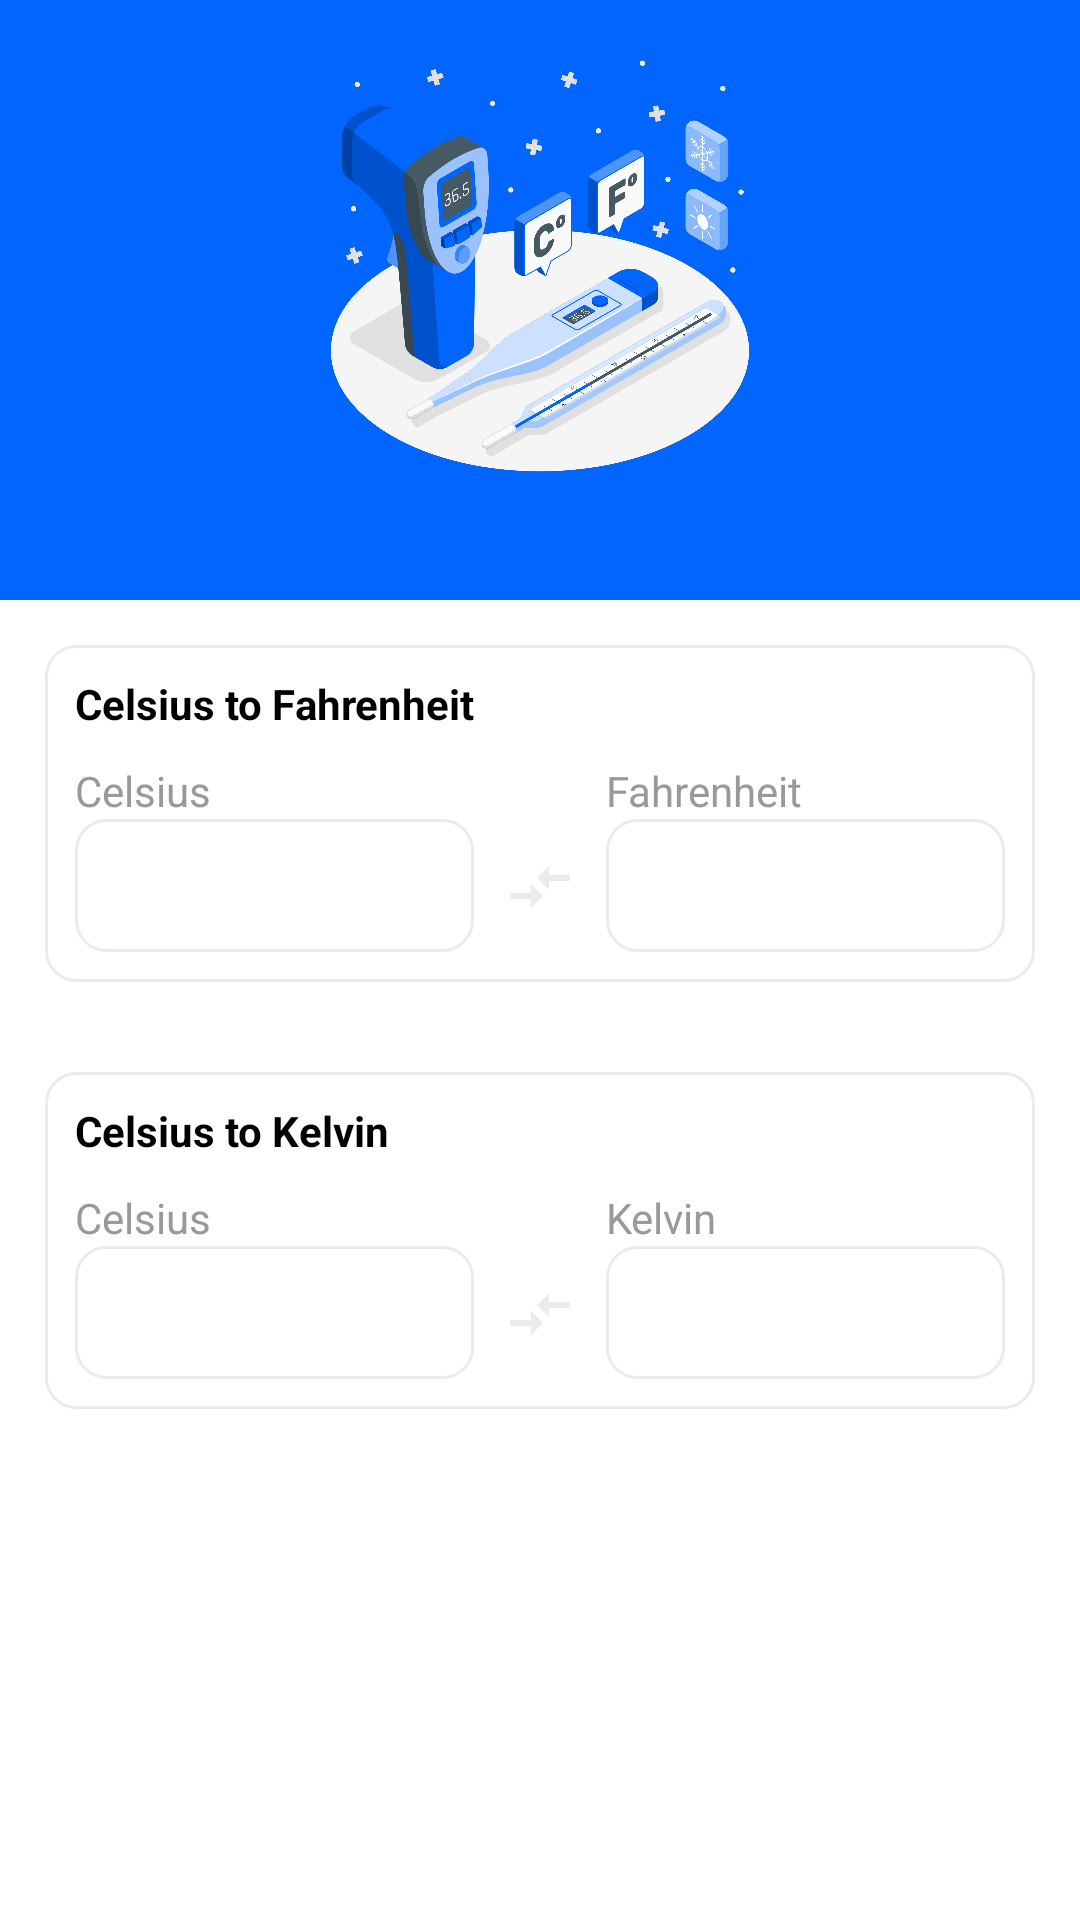

Reconstruct the res/layout file that produces this screen, plus the resources it refers to.
<!-- AndroidManifest.xml: application theme AppTheme -->
<!-- res/layout/activity_tempreture.xml -->
<?xml version="1.0" encoding="utf-8"?>
<LinearLayout xmlns:android="http://schemas.android.com/apk/res/android"
    xmlns:tools="http://schemas.android.com/tools"
    android:id="@+id/main"
    android:layout_width="match_parent"
    android:layout_height="match_parent"
    android:orientation="vertical"
    android:background="@color/white"
    tools:context=".Temperature">
    <LinearLayout
        android:layout_width="match_parent"
        android:layout_height="200dp"
        android:background="@color/blue"
        android:padding="10dp"
        >

        <ImageView
            android:layout_width="wrap_content"
            android:layout_height="150dp"
            android:contentDescription="@string/todo"
            android:src="@drawable/temp" />

    </LinearLayout>
    <ScrollView
        android:layout_width="match_parent"
        android:layout_height="match_parent"
        tools:ignore="ScrollViewCount">
        <LinearLayout
            android:layout_width="match_parent"
            android:layout_height="wrap_content"
            android:orientation="vertical"
            >
    
    <LinearLayout
        android:layout_width="match_parent"
        android:layout_height="wrap_content"
        android:orientation="vertical"
        android:elevation="1dp"
        android:layout_margin="15dp"
        android:background="@drawable/card_border"
        android:padding="10dp">

        <TextView
            android:layout_width="match_parent"
            android:layout_height="wrap_content"
            android:text="@string/celcius_to_fahrenheit"
            android:textColor="@color/black"
            android:textStyle="bold"
            android:paddingBottom="10dp" />

        <LinearLayout
            android:layout_width="match_parent"
            android:layout_height="wrap_content"
            android:layout_gravity="center"
            android:gravity="center"
            android:orientation="horizontal">

            <LinearLayout
                android:layout_width="0dp"
                android:layout_weight="1"
                android:layout_height="wrap_content"
                android:orientation="vertical">

                <TextView
                    android:layout_width="match_parent"
                    android:layout_height="wrap_content"
                    android:textColor="@color/dark"
                    android:text="Celsius" />

                <EditText
                    android:id="@+id/celcius"
                    android:layout_width="match_parent"
                    android:layout_height="wrap_content"
                    android:hint="@string/enter_the_value_of_inch"
                    android:background="@drawable/card_border"
                    android:padding="10dp"
                    android:inputType="numberDecimal"
                    android:textColor="@color/black"
                    android:importantForAccessibility="no" />
            </LinearLayout>

            <ImageView
                android:layout_width="wrap_content"
                android:layout_height="wrap_content"
                android:contentDescription="@string/todo"
                android:src="@drawable/arrow"
                android:layout_marginTop="10dp"
                android:layout_marginStart="10dp"
                android:layout_marginEnd="10dp" />

            <LinearLayout
                android:layout_width="0dp"
                android:layout_weight="1"
                android:layout_height="wrap_content"
                android:orientation="vertical">

                <TextView
                    android:layout_width="match_parent"
                    android:layout_height="wrap_content"
                    android:textColor="@color/dark"
                    android:text="Fahrenheit" />

                <EditText
                    android:id="@+id/fahrenheit"
                    android:layout_width="match_parent"
                    android:layout_height="wrap_content"
                    android:hint="@string/enter_the_value_of_inch"
                    android:background="@drawable/card_border"
                    android:padding="10dp"
                    android:textColor="@color/black"
                    android:inputType="numberDecimal"
                    android:importantForAccessibility="no" />
            </LinearLayout>
        </LinearLayout>
    </LinearLayout>

    
    <LinearLayout
        android:layout_width="match_parent"
        android:layout_height="wrap_content"
        android:orientation="vertical"
        android:elevation="1dp"
        android:layout_margin="15dp"
        android:background="@drawable/card_border"
        android:padding="10dp"
        android:layout_marginTop="20dp">

        <TextView
            android:layout_width="match_parent"
            android:layout_height="wrap_content"
            android:text="Celsius to Kelvin"
            android:textColor="@color/black"
            android:textStyle="bold"
            android:paddingBottom="10dp" />

        <LinearLayout
            android:layout_width="match_parent"
            android:layout_height="wrap_content"
            android:layout_gravity="center"
            android:gravity="center"
            android:orientation="horizontal">

            <LinearLayout
                android:layout_width="0dp"
                android:layout_weight="1"
                android:layout_height="wrap_content"
                android:orientation="vertical">

                <TextView
                    android:layout_width="match_parent"
                    android:layout_height="wrap_content"
                    android:textColor="@color/dark"
                    android:text="Celsius" />

                <EditText
                    android:id="@+id/kcl"
                    android:layout_width="match_parent"
                    android:layout_height="wrap_content"
                    android:hint="@string/enter_the_value_of_inch"
                    android:background="@drawable/card_border"
                    android:padding="10dp"
                    android:textColor="@color/black"
                    android:inputType="numberDecimal"
                    android:importantForAccessibility="no" />
            </LinearLayout>

            <ImageView
                android:layout_width="wrap_content"
                android:layout_height="wrap_content"
                android:contentDescription="@string/todo"
                android:src="@drawable/arrow"
                android:layout_marginTop="10dp"
                android:layout_marginStart="10dp"
                android:layout_marginEnd="10dp" />

            <LinearLayout
                android:layout_width="0dp"
                android:layout_weight="1"
                android:layout_height="wrap_content"
                android:orientation="vertical">

                <TextView
                    android:layout_width="match_parent"
                    android:layout_height="wrap_content"
                    android:textColor="@color/dark"
                    android:text="Kelvin" />

                <EditText
                    android:id="@+id/kelvin"
                    android:layout_width="match_parent"
                    android:layout_height="wrap_content"
                    android:hint="@string/enter_the_value_of_inch"
                    android:background="@drawable/card_border"
                    android:padding="10dp"
                    android:inputType="numberDecimal"
                    android:textColor="@color/black"
                    android:importantForAccessibility="no" />
            </LinearLayout>
        </LinearLayout>
    </LinearLayout>
        </LinearLayout>
    </ScrollView>
</LinearLayout>
<!-- resources referenced by this layout -->
<resources>
  <color name="black">#FF000000</color>
  <color name="blue">#0066FF</color>
  <color name="dark">#999999</color>
  <color name="white">#FFFFFFFF</color>
  <!-- drawable arrow (drawable) -->
  <vector xmlns:android="http://schemas.android.com/apk/res/android" android:autoMirrored="true" android:height="24dp" android:tint="@color/grey" android:viewportHeight="24" android:viewportWidth="24" android:width="24dp">
        
      <path android:fillColor="@android:color/white" android:pathData="M9.01,14H2v2h7.01v3L13,15l-3.99,-4V14zM14.99,13v-3H22V8h-7.01V5L11,9L14.99,13z"/>
      
  </vector>
  <!-- drawable card_border (drawable) -->
  <?xml version="1.0" encoding="utf-8"?>
  <shape xmlns:android="http://schemas.android.com/apk/res/android"
      android:shape="rectangle">
      <solid android:color="@android:color/transparent" />
      <corners android:radius="10dp" />
      <stroke
          android:width="1dp"
          android:color="@color/grey" />
  </shape>
  <!-- drawable temp: png bitmap (drawable, 419052 bytes) -->
  <string name="celcius_to_fahrenheit">Celsius to Fahrenheit</string>
  <string name="enter_the_value_of_inch" />
  <string name="todo">TODO</string>
  <style name="AppTheme" parent="Theme.MaterialComponents.DayNight.NoActionBar">
          <item name="colorPrimary">@color/blue</item>
          <item name="colorPrimaryVariant">@color/red</item>
          <item name="colorOnPrimary">@color/white</item>
          <item name="colorSecondary">@color/grey</item>
          <item name="colorOnSecondary">@color/black</item>
          <item name="android:statusBarColor">@color/blue</item>
      </style>
  <color name="grey">#EBEBEB</color>
  <color name="red">#FF0000</color>
</resources>
